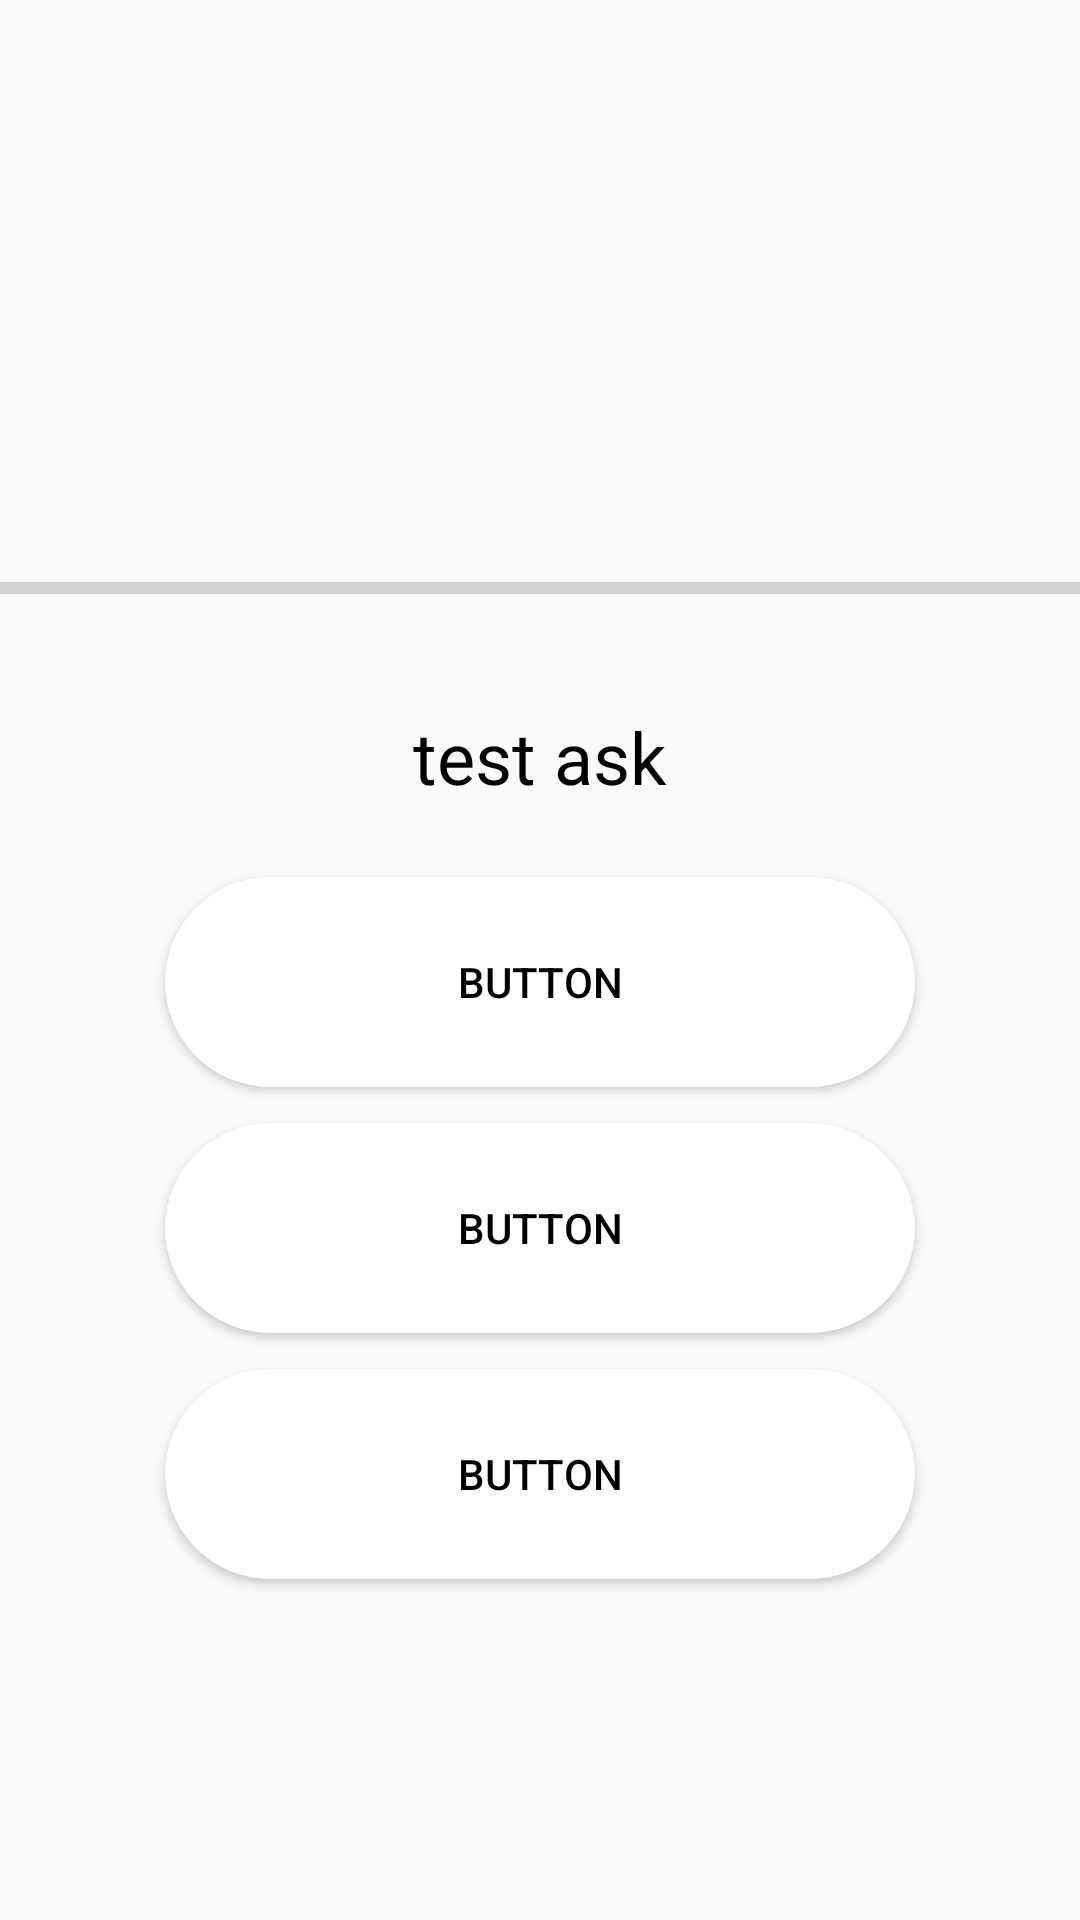

Here is an Android app screen rendered from its layout file. Give the layout XML and the strings, colors and styles it references.
<!-- AndroidManifest.xml: application theme Theme.ECultureExperience -->
<!-- res/layout/activity_quiz_game.xml -->
<?xml version="1.0" encoding="utf-8"?>
<androidx.constraintlayout.widget.ConstraintLayout xmlns:android="http://schemas.android.com/apk/res/android"
    xmlns:app="http://schemas.android.com/apk/res-auto"
    xmlns:tools="http://schemas.android.com/tools"
    android:layout_width="match_parent"
    android:layout_height="match_parent">

    <ScrollView
        android:layout_width="match_parent"
        android:layout_height="wrap_content"
        app:layout_constraintTop_toTopOf="parent">

        <androidx.constraintlayout.widget.ConstraintLayout
            android:layout_width="match_parent"
            android:layout_height="wrap_content"
            android:paddingBottom="48dp"
            android:clipToPadding="false"
            tools:context=".QuizGame.QuizGameActivity">

            <ImageView
                android:id="@+id/immagine"
                android:layout_width="match_parent"
                android:layout_height="180dp"
                android:scaleType="fitXY"
                app:layout_constraintTop_toTopOf="parent"/>

            <ProgressBar
                android:id="@+id/progressBar"
                style="?android:attr/progressBarStyleHorizontal"
                android:layout_width="match_parent"
                android:layout_height="wrap_content"
                android:layout_marginTop="8dp"
                app:layout_constraintTop_toBottomOf="@id/immagine"

                />

            <TextView
                android:id="@+id/domanda"
                android:layout_width="match_parent"
                android:layout_height="wrap_content"
                android:gravity="center"
                android:text="@string/prova_domanda"
                android:textColor="#000000"
                android:textSize="24sp"
                android:layout_marginTop="32dp"
                android:layout_marginBottom="12dp"
                android:layout_marginHorizontal="@dimen/text_margin"

                app:layout_constraintEnd_toEndOf="parent"
                app:layout_constraintStart_toStartOf="parent"
                app:layout_constraintTop_toBottomOf="@+id/progressBar" />

            <Button
                android:id="@+id/primaRisposta"
                android:layout_width="250dp"
                android:layout_height="70dp"
                android:layout_marginHorizontal="@dimen/text_margin"
                android:layout_marginTop="24dp"
                android:background="@drawable/rounded_button_quiz_game"
                android:gravity="center"
                android:text="@string/button"
                android:textColor="#000000"
                app:layout_constraintEnd_toEndOf="parent"
                app:layout_constraintStart_toStartOf="parent"
                app:layout_constraintTop_toBottomOf="@id/domanda" />

            <Button
                android:id="@+id/secondaRisposta"
                android:layout_width="250dp"
                android:layout_height="70dp"
                android:layout_marginHorizontal="@dimen/text_margin"
                android:layout_marginTop="12dp"
                android:background="@drawable/rounded_button_quiz_game"
                android:text="@string/button"
                android:textColor="#000000"
                app:layout_constraintEnd_toEndOf="parent"
                app:layout_constraintStart_toStartOf="parent"
                app:layout_constraintTop_toBottomOf="@id/primaRisposta" />

            <Button
                android:id="@+id/terzaRisposta"
                android:layout_width="250dp"
                android:layout_height="70dp"
                android:layout_marginHorizontal="@dimen/text_margin"
                android:layout_marginVertical="12dp"
                android:background="@drawable/rounded_button_quiz_game"
                android:text="@string/button"
                android:textColor="#000000"
                app:layout_constraintEnd_toEndOf="parent"
                app:layout_constraintStart_toStartOf="parent"
                app:layout_constraintTop_toBottomOf="@id/secondaRisposta" />

        </androidx.constraintlayout.widget.ConstraintLayout>
    </ScrollView>






</androidx.constraintlayout.widget.ConstraintLayout>
<!-- resources referenced by this layout -->
<resources>
  <!-- drawable rounded_button_quiz_game (drawable) -->
  <?xml version="1.0" encoding="utf-8"?>
  <shape xmlns:android="http://schemas.android.com/apk/res/android" android:shape="rectangle">
      <solid android:color="#ffffff"/>
      <corners android:radius="1000dp"/>
  </shape>
  <string name="button" translatable="false">button</string>
  <string name="prova_domanda">test ask</string>
  <style name="Theme.ECultureExperience" parent="Theme.MaterialComponents.Light.Bridge">
          <item name="android:windowLightStatusBar">true</item>
          
          <item name="colorPrimary">@color/grey_50</item>
          <item name="colorPrimaryDark">@color/light_grey</item>
          <item name="colorPrimaryVariant">@color/grey_50</item>
          <item name="colorOnPrimary">@color/black</item>
          <item name="android:textColor">@color/black</item>
          
          <item name="colorSecondary">@color/dark_grey</item>
          <item name="colorSecondaryVariant">@color/golden</item>
          <item name="colorOnSecondary">@color/white</item>
          
          <item name="android:statusBarColor" tools:targetApi="l">?attr/colorPrimaryVariant</item>
          
          <item name="colorAccent">@color/gov_blue</item>
  
  
          <item name="textInputStyle">@style/Widget.App.TextInputLayout</item>
          <item name="materialButtonStyle">@style/Widget.App.Button</item>
          <item name="checkboxStyle">@style/Widget.App.CheckBox</item>
  
  
      </style>
  <color name="grey_50">#FFECEFF1</color>
  <color name="light_grey">#FFCED6D9</color>
  <color name="black">#191919</color>
  <color name="dark_grey">#2B2B2B</color>
  <color name="golden">#FFCC9E20</color>
  <color name="white">#FFFFFF</color>
  <color name="gov_blue">#FF003560</color>
  <style name="Widget.App.TextInputLayout" parent="Widget.MaterialComponents.TextInputLayout.OutlinedBox.Dense">
          <item name="materialThemeOverlay">@style/ThemeOverlay.App.TextInputLayout</item>
          <item name="hintTextColor">@color/gov_blue</item>
      </style>
  <style name="Widget.App.Button" parent="Widget.MaterialComponents.Button">
          <item name="materialThemeOverlay">@style/ThemeOverlay.App.Button</item>
  
      </style>
  <style name="Widget.App.CheckBox" parent="Widget.MaterialComponents.CompoundButton.CheckBox">
          <item name="materialThemeOverlay">@style/ThemeOverlay.App.CheckBox</item>
      </style>
  <style name="ThemeOverlay.App.TextInputLayout" parent="">
          <item name="colorPrimary">@color/gov_blue</item>
          <item name="editTextStyle">@style/Widget.MaterialComponents.TextInputEditText.OutlinedBox</item>
          <item name="colorOnSurface">@color/black</item>
          <item name="colorError">@color/burgundy_red</item>
      </style>
  <style name="ThemeOverlay.App.Button" parent="">
          <item name="colorButtonNormal">@color/primaryColor</item>
          <item name="android:textColor">@color/white</item>
  
          <item name="colorPrimary">@color/primaryColor</item>
          <item name="colorOnPrimary">@color/white</item>
      </style>
  <style name="ThemeOverlay.App.CheckBox" parent="">
          <item name="colorOnSurface">@color/gov_blue</item>
          <item name="colorSecondary">@color/white</item>
      </style>
  <color name="burgundy_red">#FF9B0000</color>
  <color name="primaryColor">@color/gov_blue</color>
</resources>
